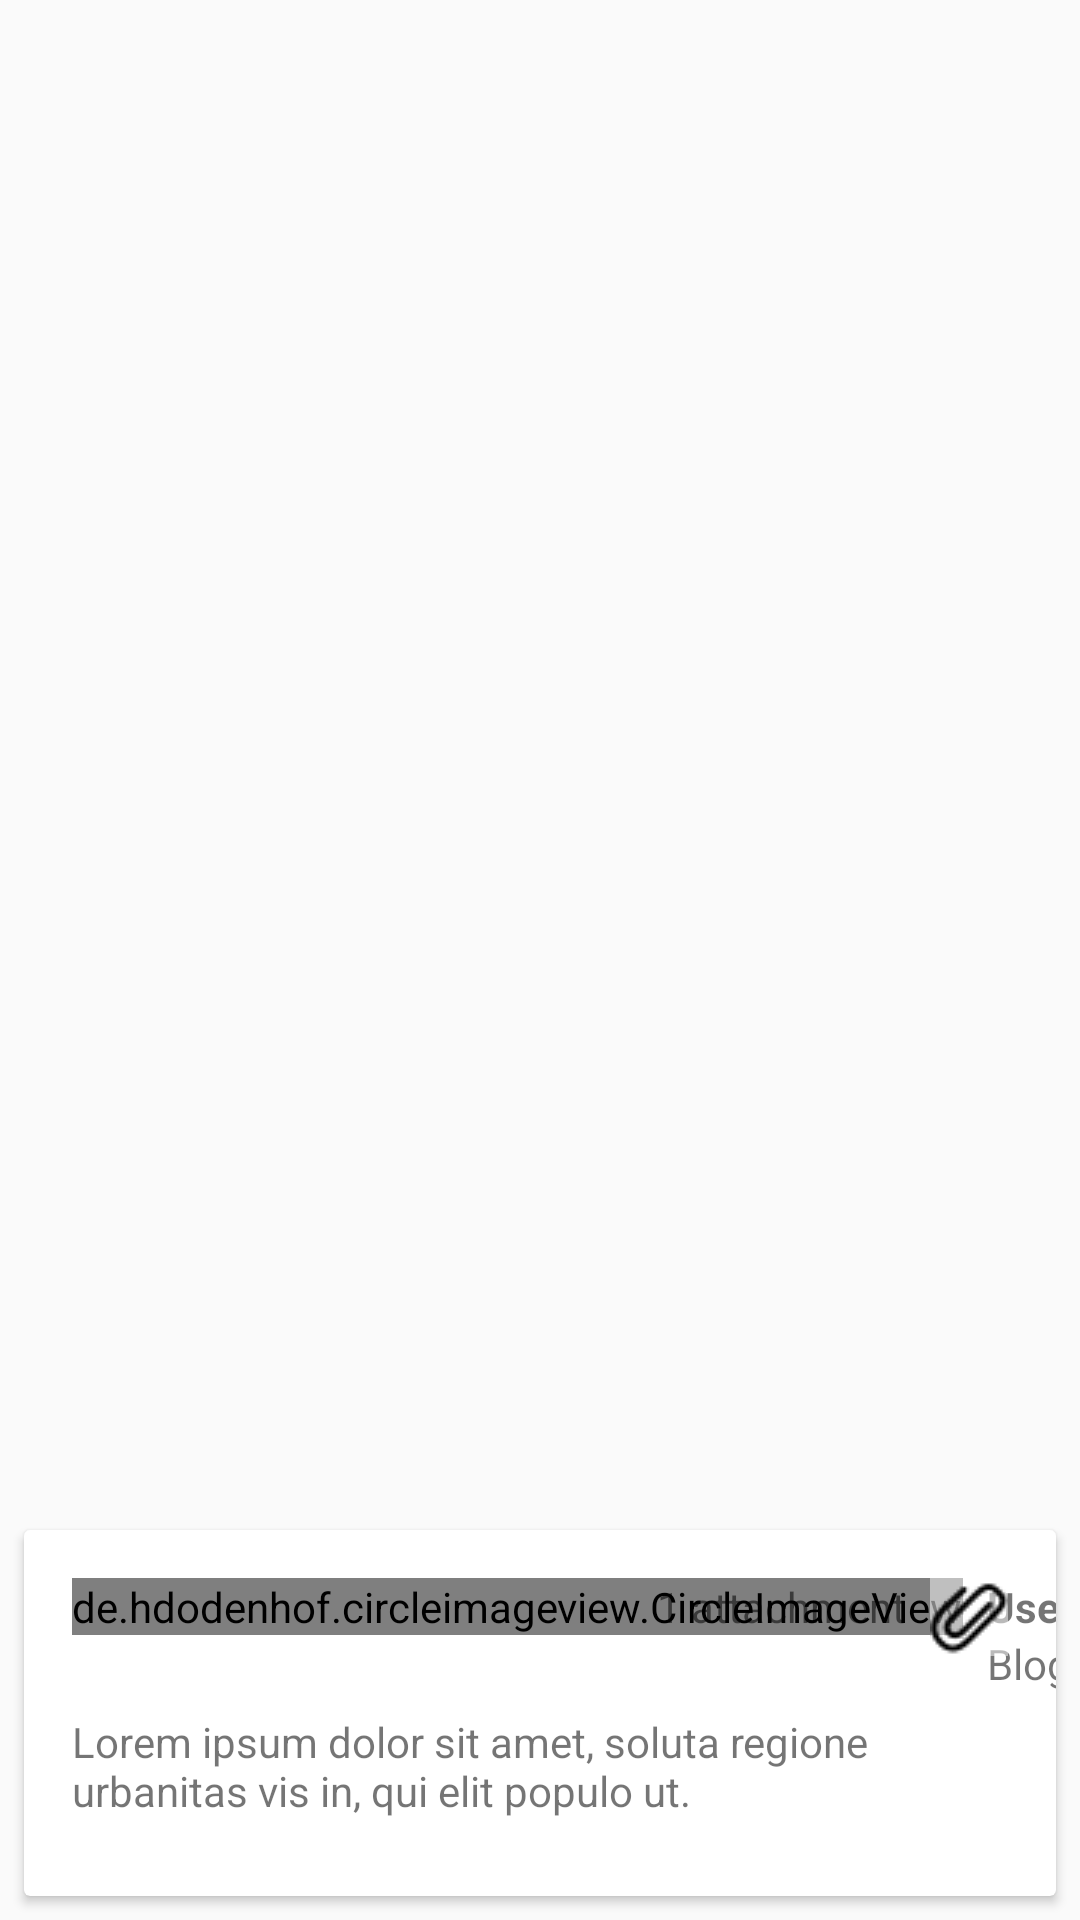

Here is an Android app screen rendered from its layout file. Give the layout XML and the strings, colors and styles it references.
<!-- AndroidManifest.xml: application theme AppTheme -->
<!-- res/layout/single_post_list.xml -->
<?xml version="1.0" encoding="utf-8"?>
<android.support.constraint.ConstraintLayout xmlns:android="http://schemas.android.com/apk/res/android"
    xmlns:app="http://schemas.android.com/apk/res-auto"
    xmlns:tools="http://schemas.android.com/tools"
    android:layout_width="match_parent"
    android:layout_height="wrap_content">

    <android.support.v7.widget.CardView
        android:id="@+id/post"
        android:layout_width="0dp"
        android:layout_height="wrap_content"
        android:layout_marginStart="8dp"
        android:layout_marginTop="8dp"
        android:layout_marginEnd="8dp"
        android:layout_marginBottom="8dp"
        android:padding="20dp"
        app:layout_constraintBottom_toBottomOf="parent"
        app:layout_constraintEnd_toEndOf="parent"
        app:layout_constraintHorizontal_bias="0.0"
        app:layout_constraintStart_toStartOf="parent"
        app:layout_constraintTop_toTopOf="parent"
        app:layout_constraintVertical_bias="1.0">

        <android.support.constraint.ConstraintLayout
            android:layout_width="match_parent"
            android:layout_height="wrap_content">

            
            
            
            
            
            
            
            
            
            
            
            

            <de.hdodenhof.circleimageview.CircleImageView
                android:id="@+id/student_user_image"
                android:layout_width="wrap_content"
                android:layout_height="wrap_content"
                android:layout_marginStart="16dp"
                android:layout_marginLeft="16dp"
                android:layout_marginTop="16dp"
                android:src="@drawable/round_person_black_24dp"
                app:layout_constraintStart_toStartOf="parent"
                app:layout_constraintTop_toTopOf="parent" />

            <TextView
                android:id="@+id/post_user_name"
                android:layout_width="wrap_content"
                android:layout_height="wrap_content"
                android:layout_marginStart="8dp"
                android:layout_marginLeft="8dp"
                android:layout_marginTop="16dp"
                android:text="Username"
                android:textColor="@color/common_google_signin_btn_text_light_pressed"
                android:textStyle="bold"
                app:layout_constraintStart_toEndOf="@+id/student_user_image"
                app:layout_constraintTop_toTopOf="parent" />

            <TextView
                android:id="@+id/blog_date"
                android:layout_width="wrap_content"
                android:layout_height="wrap_content"
                android:layout_marginStart="8dp"
                android:layout_marginLeft="8dp"
                android:text="Blog Post Date"
                app:layout_constraintStart_toEndOf="@+id/student_user_image"
                app:layout_constraintTop_toBottomOf="@+id/post_user_name" />

            <TextView
                android:id="@+id/post_content"
                android:layout_width="0dp"
                android:layout_height="wrap_content"
                android:layout_marginStart="16dp"
                android:layout_marginLeft="16dp"
                android:layout_marginEnd="16dp"
                android:layout_marginRight="16dp"
                android:text="Lorem ipsum dolor sit amet, soluta regione urbanitas vis in, qui elit populo ut. "
                android:textColor="@color/common_google_signin_btn_text_light_pressed"
                app:layout_constraintBottom_toBottomOf="parent"
                app:layout_constraintEnd_toEndOf="parent"
                app:layout_constraintStart_toStartOf="parent"
                app:layout_constraintTop_toBottomOf="@+id/student_user_image" />

            <ImageButton
                android:id="@+id/attachment_btn"
                android:layout_width="wrap_content"
                android:layout_height="wrap_content"
                android:layout_marginTop="16dp"
                android:layout_marginEnd="16dp"
                android:layout_marginRight="16dp"
                android:layout_marginBottom="80dp"
                android:adjustViewBounds="false"
                android:background="@android:drawable/screen_background_light_transparent"
                android:cropToPadding="true"
                app:layout_constraintBottom_toBottomOf="parent"
                app:layout_constraintEnd_toEndOf="parent"
                app:layout_constraintTop_toTopOf="parent"
                app:srcCompat="@drawable/attach_icon" />

            <TextView
                android:id="@+id/attachment_txt"
                android:layout_width="wrap_content"
                android:layout_height="wrap_content"
                android:layout_marginTop="16dp"
                android:layout_marginEnd="8dp"
                android:layout_marginRight="8dp"
                android:text=" attachment"
                app:layout_constraintEnd_toStartOf="@+id/attachment_btn"
                app:layout_constraintTop_toTopOf="parent" />

            <TextView
                android:id="@+id/attachment_count_text"
                android:layout_width="wrap_content"
                android:layout_height="wrap_content"
                android:layout_marginTop="16dp"
                android:text="1"
                app:layout_constraintEnd_toStartOf="@+id/attachment_txt"
                app:layout_constraintTop_toTopOf="parent" />

            
            
            
            
            
            
            
            
            
            
            
            

            
            
            
            
            
            
            
            
            
            
            
            

            
            
            
            
            
            
            
            
            
            
            
            


        </android.support.constraint.ConstraintLayout>
    </android.support.v7.widget.CardView>

</android.support.constraint.ConstraintLayout>
<!-- resources referenced by this layout -->
<resources>
  <!-- drawable attach_icon: png bitmap (drawable, 646 bytes) -->
  <style name="AppTheme" parent="Theme.AppCompat.Light.DarkActionBar">
          
          <item name="colorPrimary">@color/colorPrimary</item>
          <item name="colorPrimaryDark">@color/colorPrimaryDark</item>
          <item name="colorAccent">@color/colorAccent</item>
      </style>
  <color name="colorPrimary">#3F51B5</color>
  <color name="colorPrimaryDark">#303F9F</color>
  <color name="colorAccent">#FF4081</color>
</resources>
